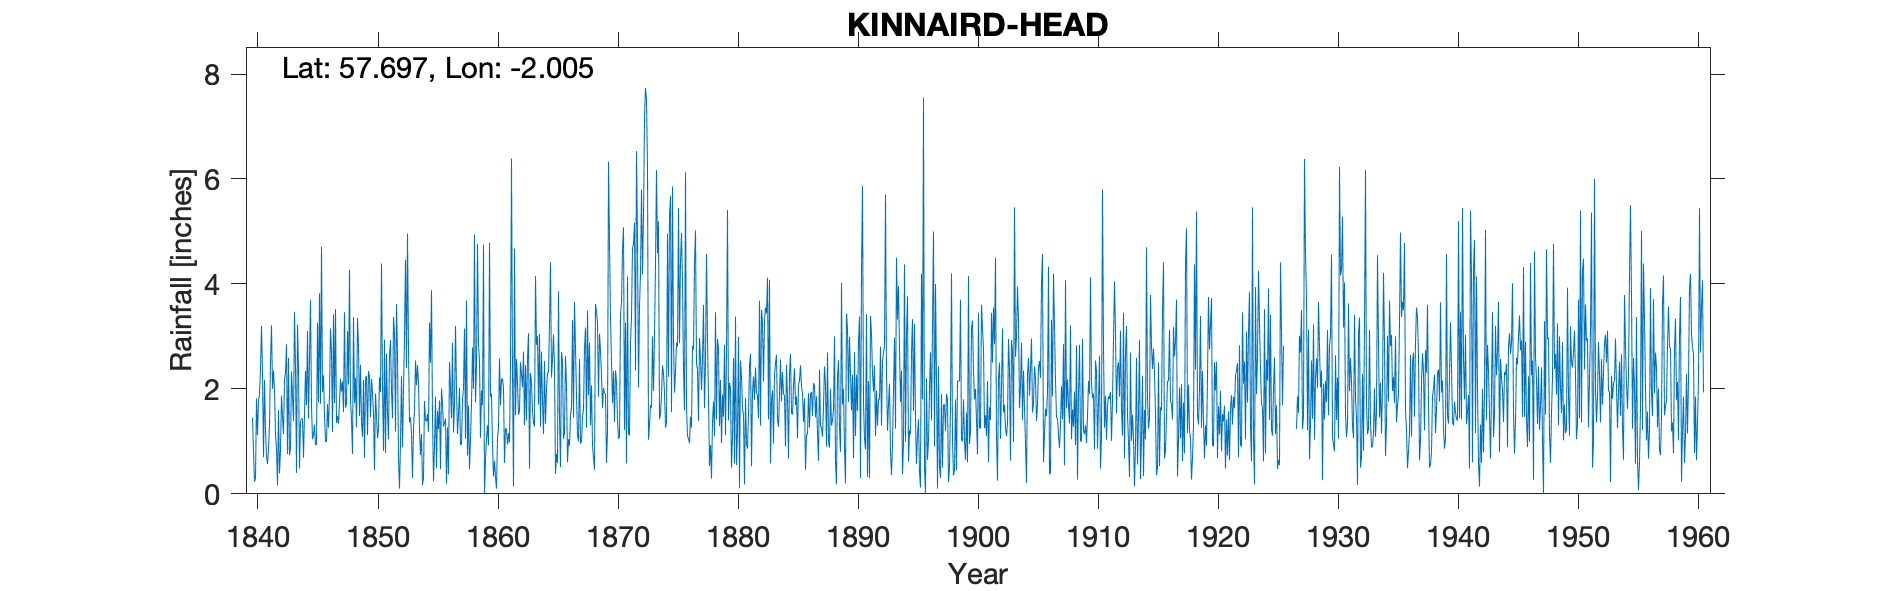

The data file committed next to this chart (first rows):
KINNAIRD HEAD, , , , , , , , , , , , , , , , , , , , , , , 
Grid ref, NJ998675, Long, -2.005, Lat, 57.7, Elevation, 62, ft, , , , , , , , , , , , , , , 
Station no, 5660, , , , , , , , , , , , , , , , , , , , , , 
, 1840, 1841, 1842, 1843, 1844, 1845, 1846, 1847, 1848, 1849, 1850, 1851, 1852, 1853, 1854, 1855, 1856, 1857, 1858, 1859, 1860, 1861, 1862
January, 1.45, 2.17, 0.87, 2.59, 1.37, 1.04, 1.5, 1.35, 2.08, 2.46, 1.93, 2.94, 3.62, 2.75, 0.74, 1.48, 1.34, 1.99, 1.68, 1.07, 0.94, 0.59, 2.57
February, 0.8, 1.21, 0.16, 0.74, 1.44, 1.12, 0.99, 1.48, 4.27, 1.37, 1.54, 0.78, 2.63, 1.36, 1.14, 0.24, 1.43, 1.14, 0.47, 1.97, 0.33, 1.25, 2.11
March, 0.23, 0.71, 1.6, 0.87, 1.42, 1.32, 1, 1.34, 1.8, 1.09, 0.45, 2.67, 0.67, 1.46, 0.17, 0.91, 0.19, 1.51, 1.02, 1.69, 0.63, 1.23, 1.51
April, 0.3, 0.57, 0.39, 2.33, 0.69, 0.93, 1.71, 1.74, 1.4, 2.17, 1.91, 1.54, 0.1, 1.14, 0.31, 1.85, 1.27, 2.02, 1.72, 4.75, 0.31, 0.94, 1.57
May, 1.82, 0.86, 0.82, 1.86, 1.53, 0.94, 1.26, 2.19, 0.76, 0.69, 1.49, 1.04, 0.98, 0.3, 1.77, 0.49, 0.37, 0.93, 2.79, 0, 0.1, 1.16, 2.51
June, 1.12, 1.31, 1.87, 1.39, 2.34, 3.26, 1.89, 1.95, 3.37, 2.18, 1.06, 2.64, 2.25, 1.25, 1.4, 1.58, 2.52, 0.95, 2, 0.65, 1.07, 0.98, 2.27
July, 1.77, 2.52, 1.46, 3.47, 1.69, 1.74, 3.15, 2.14, 1.73, 2.25, 1.23, 2.93, 0.89, 1.58, 1.38, 1.23, 2.03, 1.8, 4.94, 1.06, 1.25, 2.48, 2.03
August, 1.9, 3.21, 1.14, 2.42, 3.1, 3.82, 2.7, 1.56, 2.21, 1.12, 2.22, 1.96, 2.01, 2.54, 1.52, 1.78, 1.44, 2.02, 1.74, 1.31, 2.58, 6.39, 2.71
September, 2.38, 2, 2.18, 0.4, 1.43, 1.72, 1.18, 3.46, 1.27, 2.34, 1.94, 1.44, 2.96, 2.07, 1.18, 0.47, 2.88, 3.15, 2.46, 0.92, 1.69, 2.3, 1.31
October, 3.2, 2.35, 2.31, 3.22, 2.57, 4.71, 3.42, 1.64, 3.35, 2.23, 4.39, 3.37, 4.46, 2.45, 3.26, 2.01, 1.17, 1.05, 4.76, 4.78, 2.19, 0.14, 2.45
November, 2.32, 1.99, 2.85, 2.4, 3.69, 1.94, 1.73, 1.71, 2.81, 1.46, 2.07, 3.04, 2.4, 2.11, 2.5, 1.71, 1.72, 3.68, 2.83, 1.85, 2.19, 4.67, 1.4
December, 0.7, 1.12, 0.76, 0.48, 1.66, 2.26, 3.52, 3.1, 1.48, 2.19, 0.82, 1.19, 4.96, 1.21, 3.88, 1.28, 3.2, 0.73, 2.53, 1.91, 2.02, 1.5, 2.58
Total, 17.99, 20.02, 16.41, 22.17, 22.93, 24.8, 24.05, 23.66, 26.53, 21.55, 21.05, 25.54, 27.93, 20.22, 19.25, 15.03, 19.56, 20.97, 28.94, 21.96, 15.3, 23.63, 25.02
